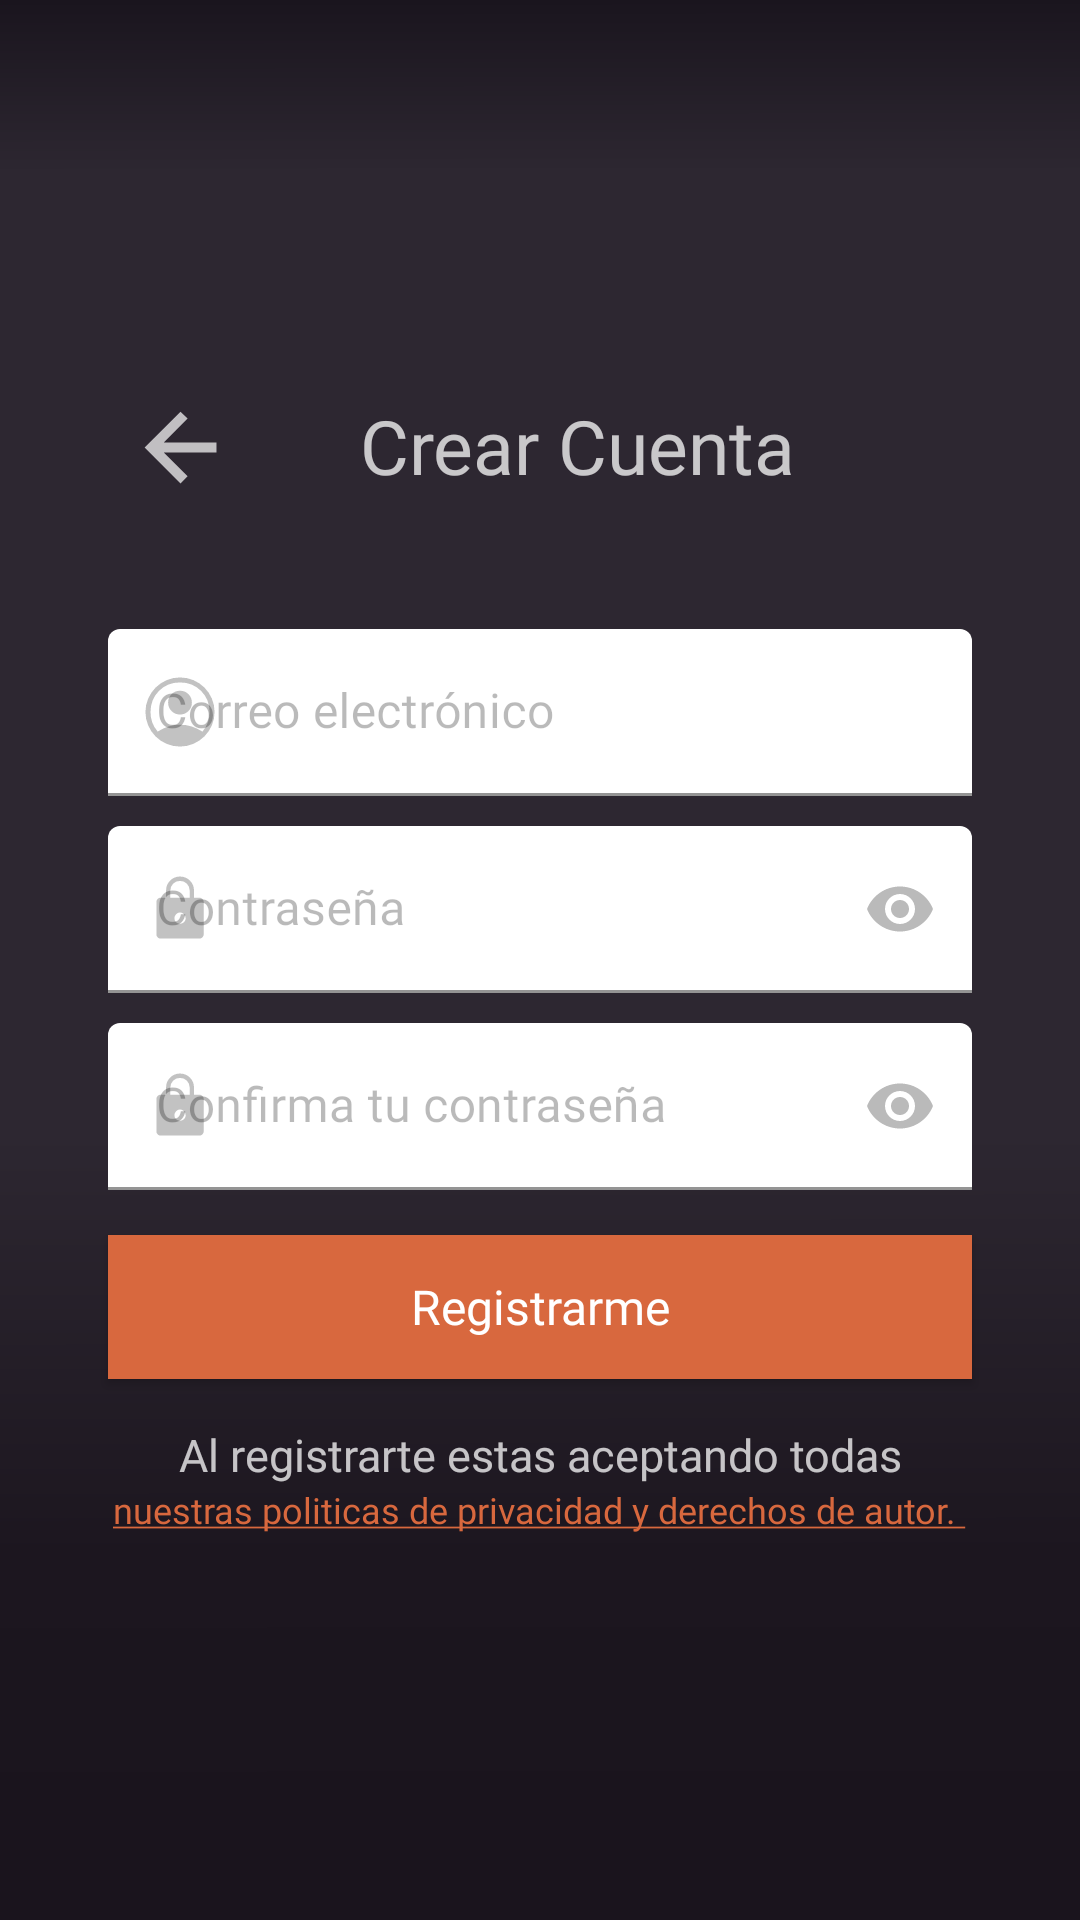

The Android layout XML behind this screen, and the referenced resources:
<!-- AndroidManifest.xml: application theme Theme.EnglishIT -->
<!-- res/layout/fragment_sign_up.xml -->
<?xml version="1.0" encoding="utf-8"?>
<androidx.constraintlayout.widget.ConstraintLayout xmlns:android="http://schemas.android.com/apk/res/android"
    xmlns:app="http://schemas.android.com/apk/res-auto"
    xmlns:tools="http://schemas.android.com/tools"
    android:layout_width="match_parent"
    android:layout_height="match_parent"
    android:background="@drawable/bg"
    tools:context=".ui.presentation.sign_up.SignUpFragment">


    <ScrollView
        android:id="@+id/scrollView2"
        android:layout_width="match_parent"
        android:layout_height="wrap_content"
        android:layout_marginBottom="80dp"
        app:layout_constraintBottom_toBottomOf="parent"
        app:layout_constraintEnd_toEndOf="parent"
        app:layout_constraintHorizontal_bias="0.0"
        app:layout_constraintStart_toStartOf="parent"
        app:layout_constraintTop_toTopOf="parent">

        <androidx.constraintlayout.widget.ConstraintLayout
            android:layout_width="match_parent"
            android:layout_height="wrap_content">


            <androidx.constraintlayout.widget.Guideline
                android:id="@+id/guideline3"
                android:layout_width="wrap_content"
                android:layout_height="wrap_content"
                android:orientation="horizontal"
                app:layout_constraintGuide_begin="181dp" />




            <Button
                android:id="@+id/btnSignUp"
                style="@style/btnSignUpStyle"
                android:layout_width="match_parent"
                android:layout_height="wrap_content"
                android:layout_marginHorizontal="36dp"
                android:layout_marginTop="15dp"
                android:layout_weight="1"
                android:textSize="16sp"
                android:fontFamily="@font/poppins_regular"
                android:background="@color/btnSignUp"
                android:text="@string/registrarme"
                android:textColor="@color/white"
                app:layout_constraintTop_toBottomOf="@+id/textInputLayout3"
                tools:layout_editor_absoluteX="36dp" />

            <com.google.android.material.textfield.TextInputLayout
                android:id="@+id/textInputLayout"
                app:startIconDrawable="@drawable/user"
                android:layout_width="match_parent"
                android:layout_height="wrap_content"
                app:boxBackgroundColor="@color/white"
                app:boxStrokeColor="@color/btnSignUp"
                app:hintTextColor="@color/btnSignUp"
                app:startIconTint="@color/text_icon_hint"
                android:layout_marginHorizontal="36dp"
                android:textColorHint="@color/text_color_hint"
                app:layout_constraintTop_toTopOf="@+id/guideline3"
                app:passwordToggleTint="@color/text_color_hint"
                tools:layout_editor_absoluteX="36dp">

                <com.google.android.material.textfield.TextInputEditText
                    android:id="@+id/etEmail"
                    android:layout_width="match_parent"
                    android:layout_height="wrap_content"
                    android:fontFamily="@font/poppins_light"
                    android:hint="@string/signup__email_hint"
                    android:inputType="textEmailAddress"
                    android:textColor="@color/text_input" />
            </com.google.android.material.textfield.TextInputLayout>

            <com.google.android.material.textfield.TextInputLayout
                android:id="@+id/textInputLayout2"
                android:layout_width="match_parent"
                android:layout_height="wrap_content"
                android:layout_marginHorizontal="36dp"
                app:startIconDrawable="@drawable/password"
                android:layout_marginTop="10dp"
                app:startIconTint="@color/text_icon_hint"
                app:boxBackgroundColor="@color/white"
                app:boxStrokeColor="@color/btnSignUp"
                app:hintTextColor="@color/btnSignUp"
                android:textColorHint="@color/text_color_hint"
                app:layout_constraintTop_toBottomOf="@+id/textInputLayout"
                app:passwordToggleEnabled="true"
                app:passwordToggleTint="@color/text_color_hint"
                tools:layout_editor_absoluteX="36dp">

                <com.google.android.material.textfield.TextInputEditText
                    android:id="@+id/etPassword"
                    android:layout_width="match_parent"
                    android:layout_height="wrap_content"
                    android:hint="@string/signup__password_hint"
                    android:inputType="textPassword"
                    android:fontFamily="@font/poppins_light"
                    android:textColor="@color/text_input" />
            </com.google.android.material.textfield.TextInputLayout>

            <com.google.android.material.textfield.TextInputLayout
                android:id="@+id/textInputLayout3"
                android:layout_width="match_parent"
                android:layout_height="wrap_content"
                android:layout_marginHorizontal="36dp"
                android:layout_marginTop="10dp"
                app:startIconDrawable="@drawable/password"
                app:boxBackgroundColor="@color/white"
                app:startIconTint="@color/text_icon_hint"
                app:boxStrokeColor="@color/btnSignUp"
                app:hintTextColor="@color/btnSignUp"
                android:textColorHint="@color/text_color_hint"
                app:layout_constraintTop_toBottomOf="@+id/textInputLayout2"
                app:passwordToggleEnabled="true"
                app:passwordToggleTint="@color/text_color_hint"
                tools:layout_editor_absoluteX="36dp">

                <com.google.android.material.textfield.TextInputEditText
                    android:id="@+id/etConfirmPassword"
                    android:layout_width="match_parent"
                    android:layout_height="wrap_content"
                    android:fontFamily="@font/poppins_light"

                    android:hint="@string/signup__conf_password"
                    android:inputType="textPassword"
                    android:textColor="@color/text_input" />

            </com.google.android.material.textfield.TextInputLayout>


            <LinearLayout
                android:layout_width="match_parent"
                android:layout_height="wrap_content"
                android:orientation="vertical"
                android:gravity="center"
                app:layout_constraintTop_toBottomOf="@id/btnSignUp"
                app:layout_constraintEnd_toEndOf="parent"
                app:layout_constraintStart_toStartOf="parent"
                app:layout_constraintBottom_toBottomOf="parent"
                tools:layout_editor_absoluteY="375dp">

                <TextView
                    android:layout_width="wrap_content"
                    android:layout_height="wrap_content"
                    android:layout_marginHorizontal="36dp"
                    android:layout_marginTop="15dp"
                    android:fontFamily="@font/poppins_light"
                    android:text="@string/policy"
                    android:textAlignment="center"
                    android:textColor="@color/whiteMoreTransparent"
                    android:textSize="15sp" />

                <TextView
                    android:id="@+id/tvLinkPolicy"
                    android:layout_width="wrap_content"
                    android:layout_height="wrap_content"
                    android:textSize="12sp"
                    android:paddingBottom="20dp"
                    android:textColorLink="@color/link"
                    android:fontFamily="@font/poppins_regular"
                    android:text="@string/policy_2" />

            </LinearLayout>




            <LinearLayout
                android:id="@+id/linearLayout"
                android:layout_width="match_parent"
                android:layout_height="wrap_content"
                android:layout_marginBottom="-60dp"
                android:gravity="start|center_horizontal|center_vertical"
                android:orientation="horizontal"
                app:layout_constraintBottom_toTopOf="@+id/textInputLayout"
                app:layout_constraintEnd_toEndOf="parent"
                app:layout_constraintStart_toStartOf="parent"
                app:layout_constraintTop_toTopOf="parent">

                <ImageView
                    android:id="@+id/btnBack"
                    android:layout_width="120dp"
                    android:layout_height="wrap_content"
                    android:clickable="true"
                    android:contentDescription="@string/arrow_back"
                    android:focusable="true"
                    android:src="@drawable/arrow_back" />

                <TextView
                    android:layout_width="match_parent"
                    android:layout_height="match_parent"
                    android:fontFamily="@font/poppins_semibold"
                    android:text="@string/signup__header"
                    android:textColor="@color/whiteMoreTransparent"
                    android:textSize="25sp" />

            </LinearLayout>


            <com.google.android.material.progressindicator.LinearProgressIndicator
                android:id="@+id/pbSignUp"
                style="@style/CircularProgressIndicator"
                android:layout_width="339dp"
                android:layout_height="wrap_content"
                app:trackThickness="6dp"
                android:indeterminate="true"
                android:visibility="gone"
                app:layout_constraintTop_toBottomOf="@id/btnSignUp"
                app:layout_constraintStart_toStartOf="@id/btnSignUp"
                app:layout_constraintEnd_toEndOf="@id/btnSignUp"
                tools:visibility="visible" />

        </androidx.constraintlayout.widget.ConstraintLayout>

    </ScrollView>


</androidx.constraintlayout.widget.ConstraintLayout>
<!-- resources referenced by this layout -->
<resources>
  <color name="btnSignUp">#D8683E</color>
  <color name="link">#D8683E</color>
  <color name="text_color_hint">#45000000</color>
  <color name="text_icon_hint">#7A000000</color>
  <color name="text_input">#445B5F</color>
  <color name="white">#FFFFFFFF</color>
  <color name="whiteMoreTransparent">#BEFFFFFF</color>
  <!-- drawable arrow_back (drawable) -->
  <vector xmlns:android="http://schemas.android.com/apk/res/android"
      android:width="35dp"
      android:height="35dp"
      android:viewportWidth="48"
      android:viewportHeight="48">
    <path
        android:fillColor="#B4FFFFFF"
        android:pathData="M24,40.4 L7.6,23.95 24,7.6l3.25,3.15 -10.9,10.95h24.1v4.55h-24.1l10.9,10.9Z"/>
  </vector>
  <!-- drawable password (drawable) -->
  <vector xmlns:android="http://schemas.android.com/apk/res/android"
      android:width="24dp"
      android:height="24dp"
      android:viewportWidth="48"
      android:viewportHeight="48">
    <path
        android:fillColor="#7E000000"
        android:pathData="M11.1,43.75q-1.2,0 -2.025,-0.85t-0.825,-2.05L8.25,19.3q0,-1.15 0.825,-2 0.825,-0.85 2.025,-0.85h3.6L14.7,11.7q0,-3.9 2.7,-6.625T24,2.35q3.9,0 6.625,2.725T33.35,11.7v4.75h3.55q1.2,0 2.05,0.85 0.85,0.85 0.85,2v21.55q0,1.2 -0.85,2.05 -0.85,0.85 -2.05,0.85ZM24,33.85q1.55,0 2.675,-1.075Q27.8,31.7 27.8,30.2q0,-1.45 -1.125,-2.675Q25.55,26.3 24,26.3q-1.55,0 -2.65,1.225 -1.1,1.225 -1.1,2.675 0,1.5 1.1,2.575 1.1,1.075 2.65,1.075ZM17.55,16.45h12.9L30.45,11.7q0,-2.7 -1.875,-4.575T24,5.25q-2.7,0 -4.575,1.875T17.55,11.7Z"/>
  </vector>
  <string name="arrow_back">arrow back</string>
  <string name="policy">Al registrarte estas aceptando todas </string>
  <string name="policy_2"><a href="https://www.termsfeed.com/live/dd1abf75-8f58-489f-b80a-32f1fef4c416">nuestras politicas de privacidad y derechos de autor. </a></string>
  <string name="registrarme">Registrarme</string>
  <string name="signup__conf_password">Confirma tu contraseña</string>
  <string name="signup__email_hint">Correo electrónico</string>
  <string name="signup__header">Crear Cuenta</string>
  <string name="signup__password_hint">Contraseña</string>
  <style name="CircularProgressIndicator" parent="Widget.MaterialComponents.LinearProgressIndicator">
          <item name="indicatorSize">20dp</item>
          <item name="indicatorColor">@color/btnLogin</item>
          <item name="trackColor">@color/bgProgress</item>
      </style>
  <style name="btnSignUpStyle" parent="Widget.MaterialComponents.CircularProgressIndicator">
          <item name="backgroundTint">@color/btnSignUp</item>
      </style>
  <style name="Theme.EnglishIT" parent="Theme.MaterialComponents.Light.NoActionBar">
          
          <item name="colorPrimary">@color/purple_500</item>
          <item name="colorPrimaryVariant">@color/purple_700</item>
          <item name="colorOnPrimary">@color/white</item>
          
          <item name="colorSecondary">@color/teal_200</item>
          <item name="colorSecondaryVariant">@color/teal_700</item>
          <item name="colorOnSecondary">@color/black</item>
          
          <item name="android:statusBarColor">@color/topBar</item>
          
      </style>
  <color name="btnLogin">#D8683E</color>
  <color name="bgProgress">#F6A687</color>
  <color name="purple_500">#D8683E</color>
  <color name="purple_700">#506298</color>
  <color name="teal_200">#FF03DAC5</color>
  <color name="teal_700">#FF018786</color>
  <color name="black">#302E2E</color>
  <color name="topBar">#1A151E</color>
</resources>
